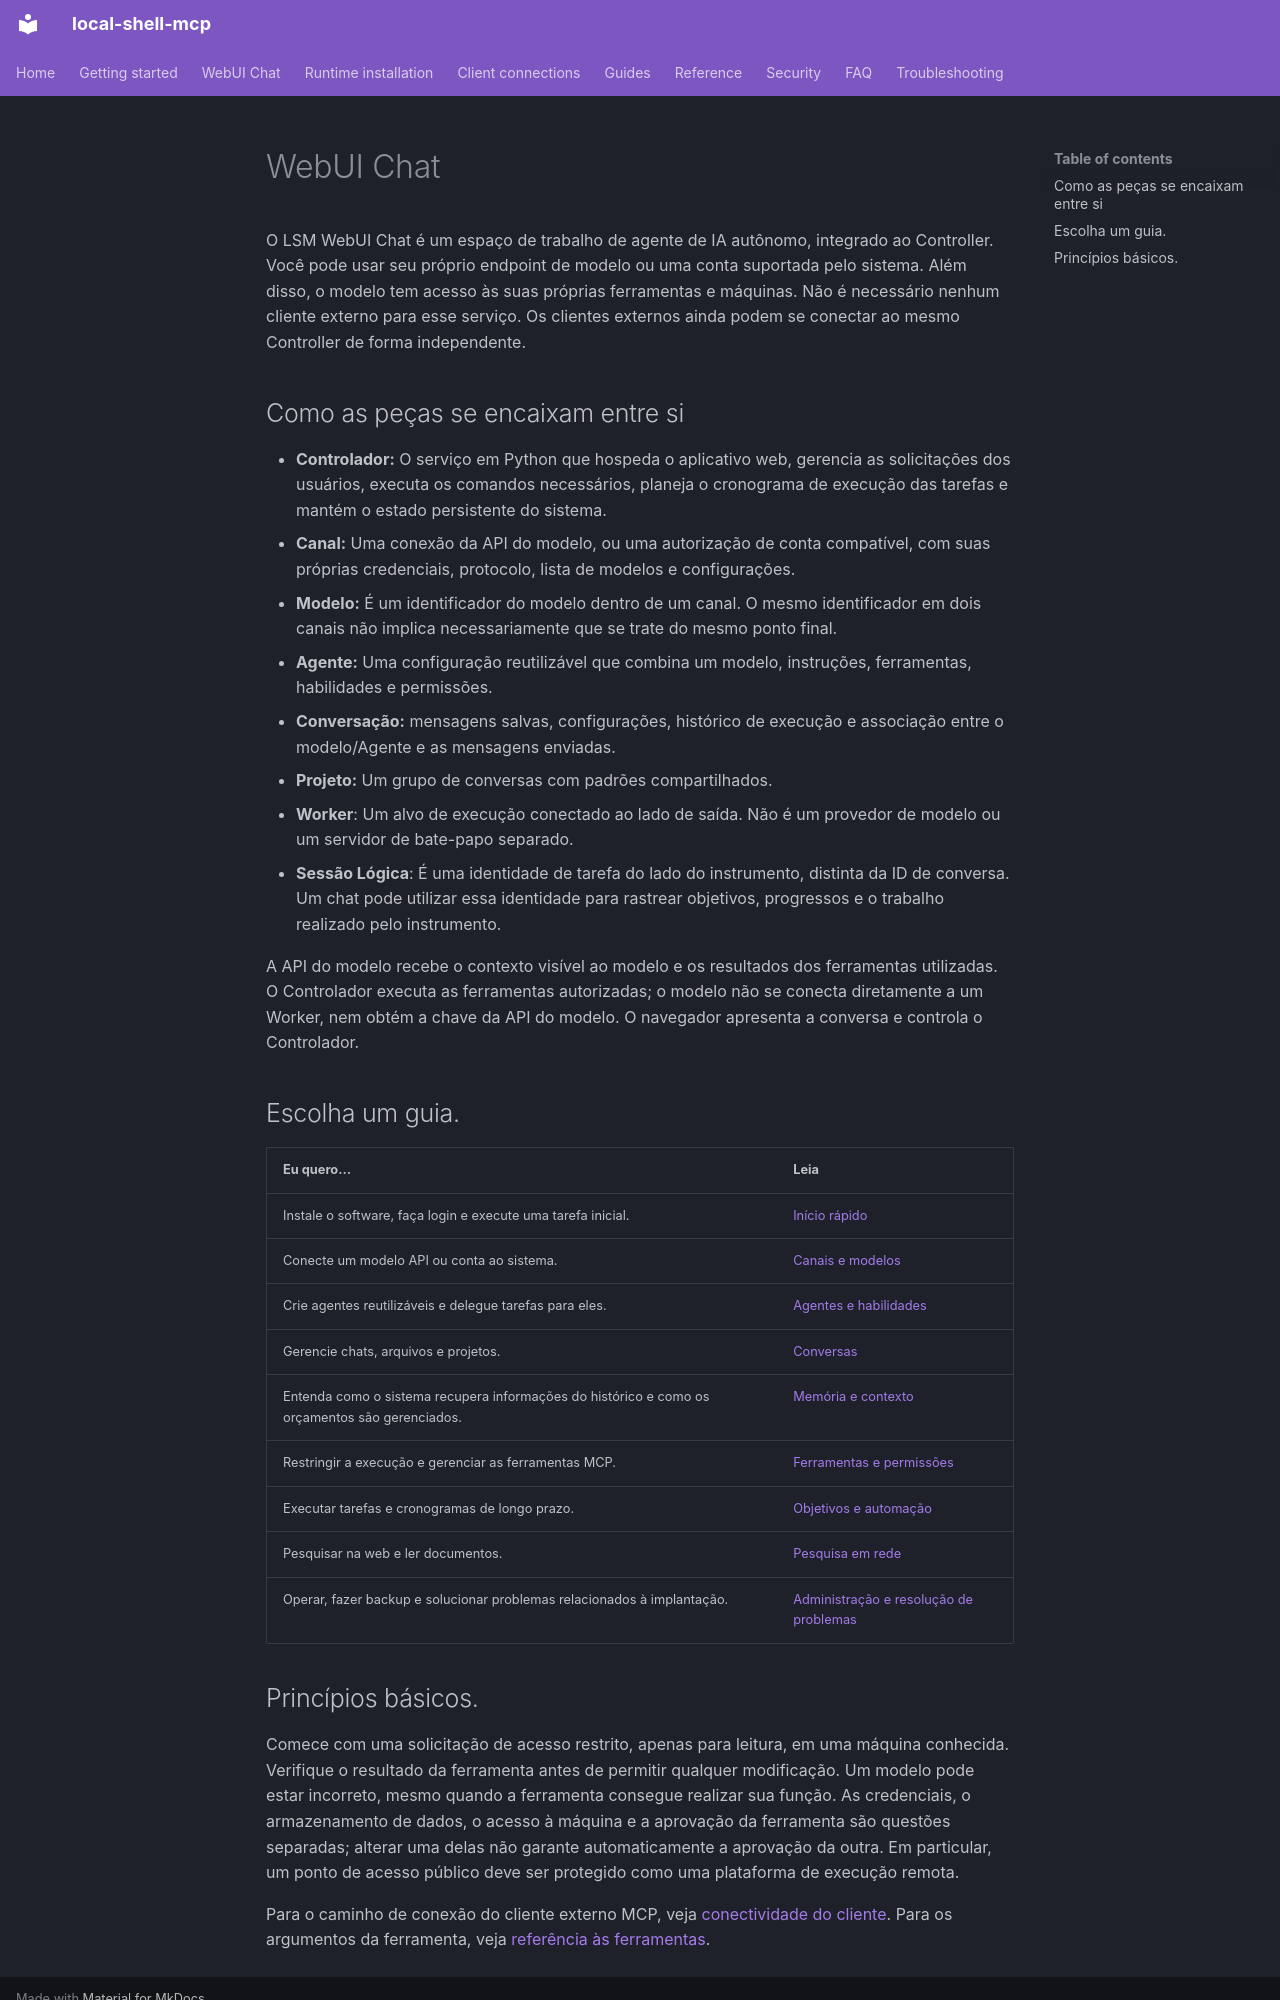

repository: fwerkor/local-shell-mcp · page: chat/index.pt-BR/index.html · generator: mkdocs

<!-- i18n-source-sha256: 8ec601aa8e9c57afef769d8346567626355ccf88e122e3296735b7af3639c562 -->
<!-- Machine-assisted translation; English source is authoritative. -->
# WebUI Chat

O LSM WebUI Chat é um espaço de trabalho de agente de IA autônomo, integrado ao Controller. Você pode usar seu próprio endpoint de modelo ou uma conta suportada pelo sistema. Além disso, o modelo tem acesso às suas próprias ferramentas e máquinas. Não é necessário nenhum cliente externo para esse serviço. Os clientes externos ainda podem se conectar ao mesmo Controller de forma independente.

## Como as peças se encaixam entre si

- **Controlador:** O serviço em Python que hospeda o aplicativo web, gerencia as solicitações dos usuários, executa os comandos necessários, planeja o cronograma de execução das tarefas e mantém o estado persistente do sistema.
- **Canal:** Uma conexão da API do modelo, ou uma autorização de conta compatível, com suas próprias credenciais, protocolo, lista de modelos e configurações.
- **Modelo:** É um identificador do modelo dentro de um canal. O mesmo identificador em dois canais não implica necessariamente que se trate do mesmo ponto final.
- **Agente:** Uma configuração reutilizável que combina um modelo, instruções, ferramentas, habilidades e permissões.
- **Conversação:** mensagens salvas, configurações, histórico de execução e associação entre o modelo/Agente e as mensagens enviadas.
- **Projeto:** Um grupo de conversas com padrões compartilhados.
- **Worker**: Um alvo de execução conectado ao lado de saída. Não é um provedor de modelo ou um servidor de bate-papo separado.
- **Sessão Lógica**: É uma identidade de tarefa do lado do instrumento, distinta da ID de conversa. Um chat pode utilizar essa identidade para rastrear objetivos, progressos e o trabalho realizado pelo instrumento.

A API do modelo recebe o contexto visível ao modelo e os resultados dos ferramentas utilizadas. O Controlador executa as ferramentas autorizadas; o modelo não se conecta diretamente a um Worker, nem obtém a chave da API do modelo. O navegador apresenta a conversa e controla o Controlador.

## Escolha um guia.

| Eu quero… | Leia |
|---|---|
| Instale o software, faça login e execute uma tarefa inicial. | [Início rápido](../getting-started/web-workspace.md) |
| Conecte um modelo API ou conta ao sistema. | [Canais e modelos](channels.md) |
| Crie agentes reutilizáveis e delegue tarefas para eles. | [Agentes e habilidades](agents.md) |
| Gerencie chats, arquivos e projetos. | [Conversas](conversations.md) |
| Entenda como o sistema recupera informações do histórico e como os orçamentos são gerenciados. | [Memória e contexto](context.md) |
| Restringir a execução e gerenciar as ferramentas MCP. | [Ferramentas e permissões](permissions.md) |
| Executar tarefas e cronogramas de longo prazo. | [Objetivos e automação](automation.md) |
| Pesquisar na web e ler documentos. | [Pesquisa em rede](../guides/webui-network-search.md) |
| Operar, fazer backup e solucionar problemas relacionados à implantação. | [Administração e resolução de problemas](administration.md) |
